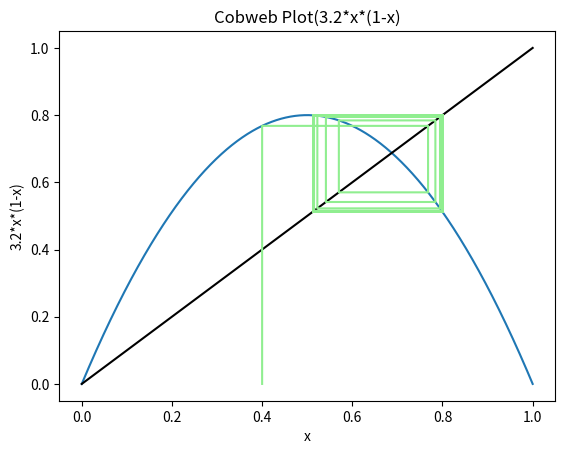

Reproduce this figure in Python.
import matplotlib.pyplot as plt
import numpy as np
import math
from itertools import groupby
def graph(a, x, n):

    X = np.linspace(0, 1, 10000) # linearly spaced numbers
    y = a * X * (1 - X)
    plt.plot(X, y)
    y = X
    plt.plot(X, y,color='black')

    counter = 0
    xdata = [x]
    while n > counter:
        x = a * x * (1 - x)
        xdata.append(x)
        counter += 1

    xplot = []
    counter = 0
    while (len(xdata) - 1) > counter:
        xplot.append(xdata[counter])
        xplot.append(xdata[counter])
        counter += 1

    yplot = [0]
    counter = 0
    while (len(xdata) - 2) > counter:
        yplot.append(xdata[counter+1])
        yplot.append(xdata[counter+1])
        counter += 1
    yplot.append(xdata[len(xdata)-1])





    plt.plot(xplot, yplot,color='lightgreen')
    plt.title("Cobweb Plot(3.2*x*(1-x)")
    plt.xlabel("x")
    plt.ylabel("3.2*x*(1-x)")


    plt.savefig('cobweb32at04-400dpi.png', dpi = 400)
    plt.show()
    return


graph(3.2, 0.4, 5000)